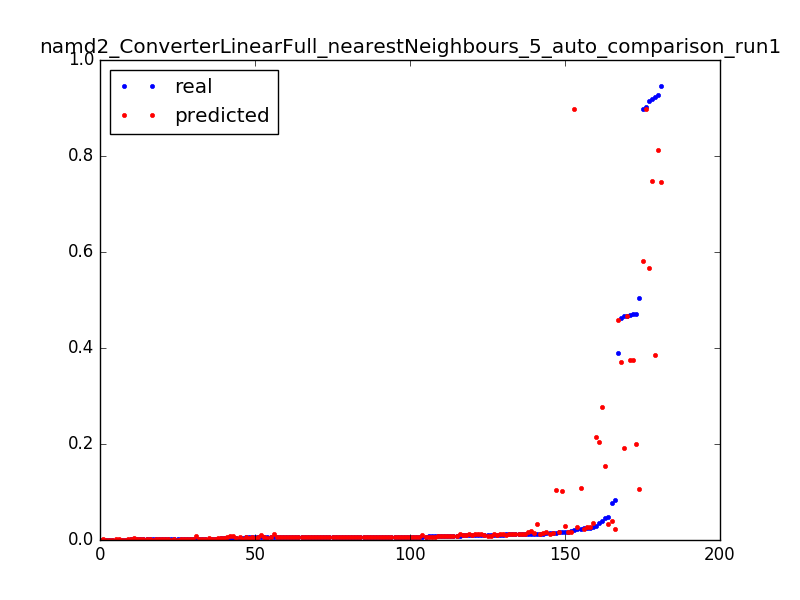

Source data for this figure (header and first rows):
0.04021609430523321, 0.277636599662, 0.0031847133757961785
0.504, 0.1058, 0.006369
0.0152, 0.1051, 0.009554
0.3892, 0.459, 0.003185
0.08286, 0.02206, 0.006369
0.009362, 0.01253, 0.009554
0.4669, 0.1907, 0.003185
0.01701, 0.102, 0.006369
0.006543, 0.0121, 0.009554
0.00354, 0.003957, 0.01274
0.0024, 0.00294, 0.01592
0.001928, 0.002177, 0.01911
0.001547, 0.001733, 0.02229
0.001324, 0.001437, 0.02548
0.001416, 0.001337, 0.02866
0.001193, 0.001227, 0.03185
0.001154, 0.001217, 0.03503
0.001193, 0.001117, 0.03822
0.002583, 0.001379, 0.0414
0.001823, 0.00144, 0.04459
0.001337, 0.001343, 0.04777
0.001469, 0.0009808, 0.05096
0.001403, 0.0009651, 0.05414
0.0007999, 0.0009966, 0.05732
0.001219, 0.0009153, 0.06051
0.000813, 0.0007605, 0.06369
0.0002491, 0.0007605, 0.06688
0.4634, 0.3711, 0.003185
0.0173, 0.01651, 0.006369
0.006399, 0.01009, 0.009554
0.003698, 0.003931, 0.01274
0.002465, 0.002969, 0.01592
0.002124, 0.002421, 0.01911
0.001665, 0.001757, 0.02229
0.001285, 0.001657, 0.02548
0.001311, 0.001316, 0.02866
0.001259, 0.00156, 0.03185
0.001167, 0.001385, 0.03503
0.0009179, 0.001185, 0.03822
0.001036, 0.001259, 0.0414
0.001075, 0.001429, 0.04459
0.0008523, 0.001178, 0.04777
0.0009179, 0.000931, 0.05096
0.000931, 0.0009598, 0.05414
0.0007999, 0.0009389, 0.05732
0.001101, 0.001432, 0.06051
0.0003147, 0.001107, 0.06369
0.9194, 0.7484, 0.003185
0.9027, 0.8976, 0.003185
0.02177, 0.8976, 0.006369
0.9222, 0.3859, 0.003185
0.03584, 0.2051, 0.006369
0.01276, 0.03376, 0.009554
0.007238, 0.01024, 0.01274
0.004799, 0.006218, 0.01592
0.005914, 0.004519, 0.01911
0.003016, 0.003923, 0.02229
0.002688, 0.002992, 0.02548
0.001088, 0.003181, 0.02866
0.9136, 0.5664, 0.003185
0.04846, 0.03379, 0.006369
... 121 more rows
